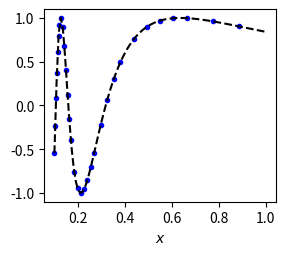

The matplotlib source for this figure:
"""Lecture example: adaptive integration using Simpson's rule.
Two versions: recursive, and using a stack instead.
"""

import numpy as np
import matplotlib.pyplot as plt


MAX_DEPTH = 10  # max recursion depth


def simp(fun, a, b):
    """ simpson's rule, two sub-intervals for integ routine """
    h = 0.5*(b-a)
    c = 0.5*(a+b)
    return (h/3)*(fun(a) + 4*fun(c) + fun(b))


def integrate(func, a, b, tol=1e-8):
    """ Integrates a function from a to be using an adaptive scheme.
        Args:
            func - the function f(x) to integrate
            a, b - the interval of integration
            tol - error tolerance (solution estimates abs. error < tol)
        Returns:
            integral - the approximation
            left_pts - list of the left endpts of intervals used (for testing)
    """
    left_pts = []
    result = integ(func, a, b, tol, 0, left_pts)

    return result, left_pts


def integ(fun, a, b, tol, depth, endpt):
    """ recursive adaptive scheme. Tracks left endpoint of sub-intervals
        used in the shared list `endpt' for testing."""
    c = 0.5*(a+b)
    approx1 = simp(fun, a, b)
    approx2 = simp(fun, a, c) + simp(fun, c, b)

    err_approx = (16/15)*abs(approx1 - approx2)

    if err_approx < tol or depth > MAX_DEPTH:
        endpt.append(a)
        return approx2

    integ_left = integ(fun, a, c, tol/2, depth+1, endpt)
    integ_right = integ(fun, c, b, tol/2, depth+1, endpt)
    return integ_left + integ_right


def integrate_stack(fun, a, b, tol=1e-8):
    """ adaptive scheme [with a stack].
        Tracks sub-intervals used for testing."""
    stack = [(a, b)]
    tol = tol/(b-a)  # fix tolerance (so err < tol*(b-a))
    total = 0
    min_size = (b-a)/2**(MAX_DEPTH)
    intervals = []
    while stack:
        a, b = stack.pop()
        mid = 0.5*(a + b)
        a1 = simp(fun, a, b)
        a2 = simp(fun, a, mid) + simp(fun, mid, b)
        err_approx = (16/15)*abs(a1 - a2)

        if b-a <= min_size or err_approx < tol*(b-a):
            total += a1
            intervals.append((a, b))
        else:
            stack.extend([(a, mid), (mid, b)])

    return total, intervals


def f(x):
    return np.sin(1.0/x)


if __name__ == '__main__':
    exact = 0.51301273999140998  # from wolfram alpha
    a = 0.1
    b = 1
    tol = 2e-5

    approx, left = integrate(f, a, b, tol)
    err = abs(approx - exact)

    print(f"Adapt: err = {err:.2e}, {len(left)} intervals")

    # plotting to show the mesh of points for the adaptive method.
    x = np.linspace(a, b, 100)
    left = np.array(left)  # convert to numpy arrray for vectorized math

    plt.figure(figsize=(3, 2.5))
    plt.plot(left, f(left), '.b')  # plot left sub-interval points
    plt.plot(x, f(x), '--k')
    plt.xlabel('$x$')
    plt.show()
